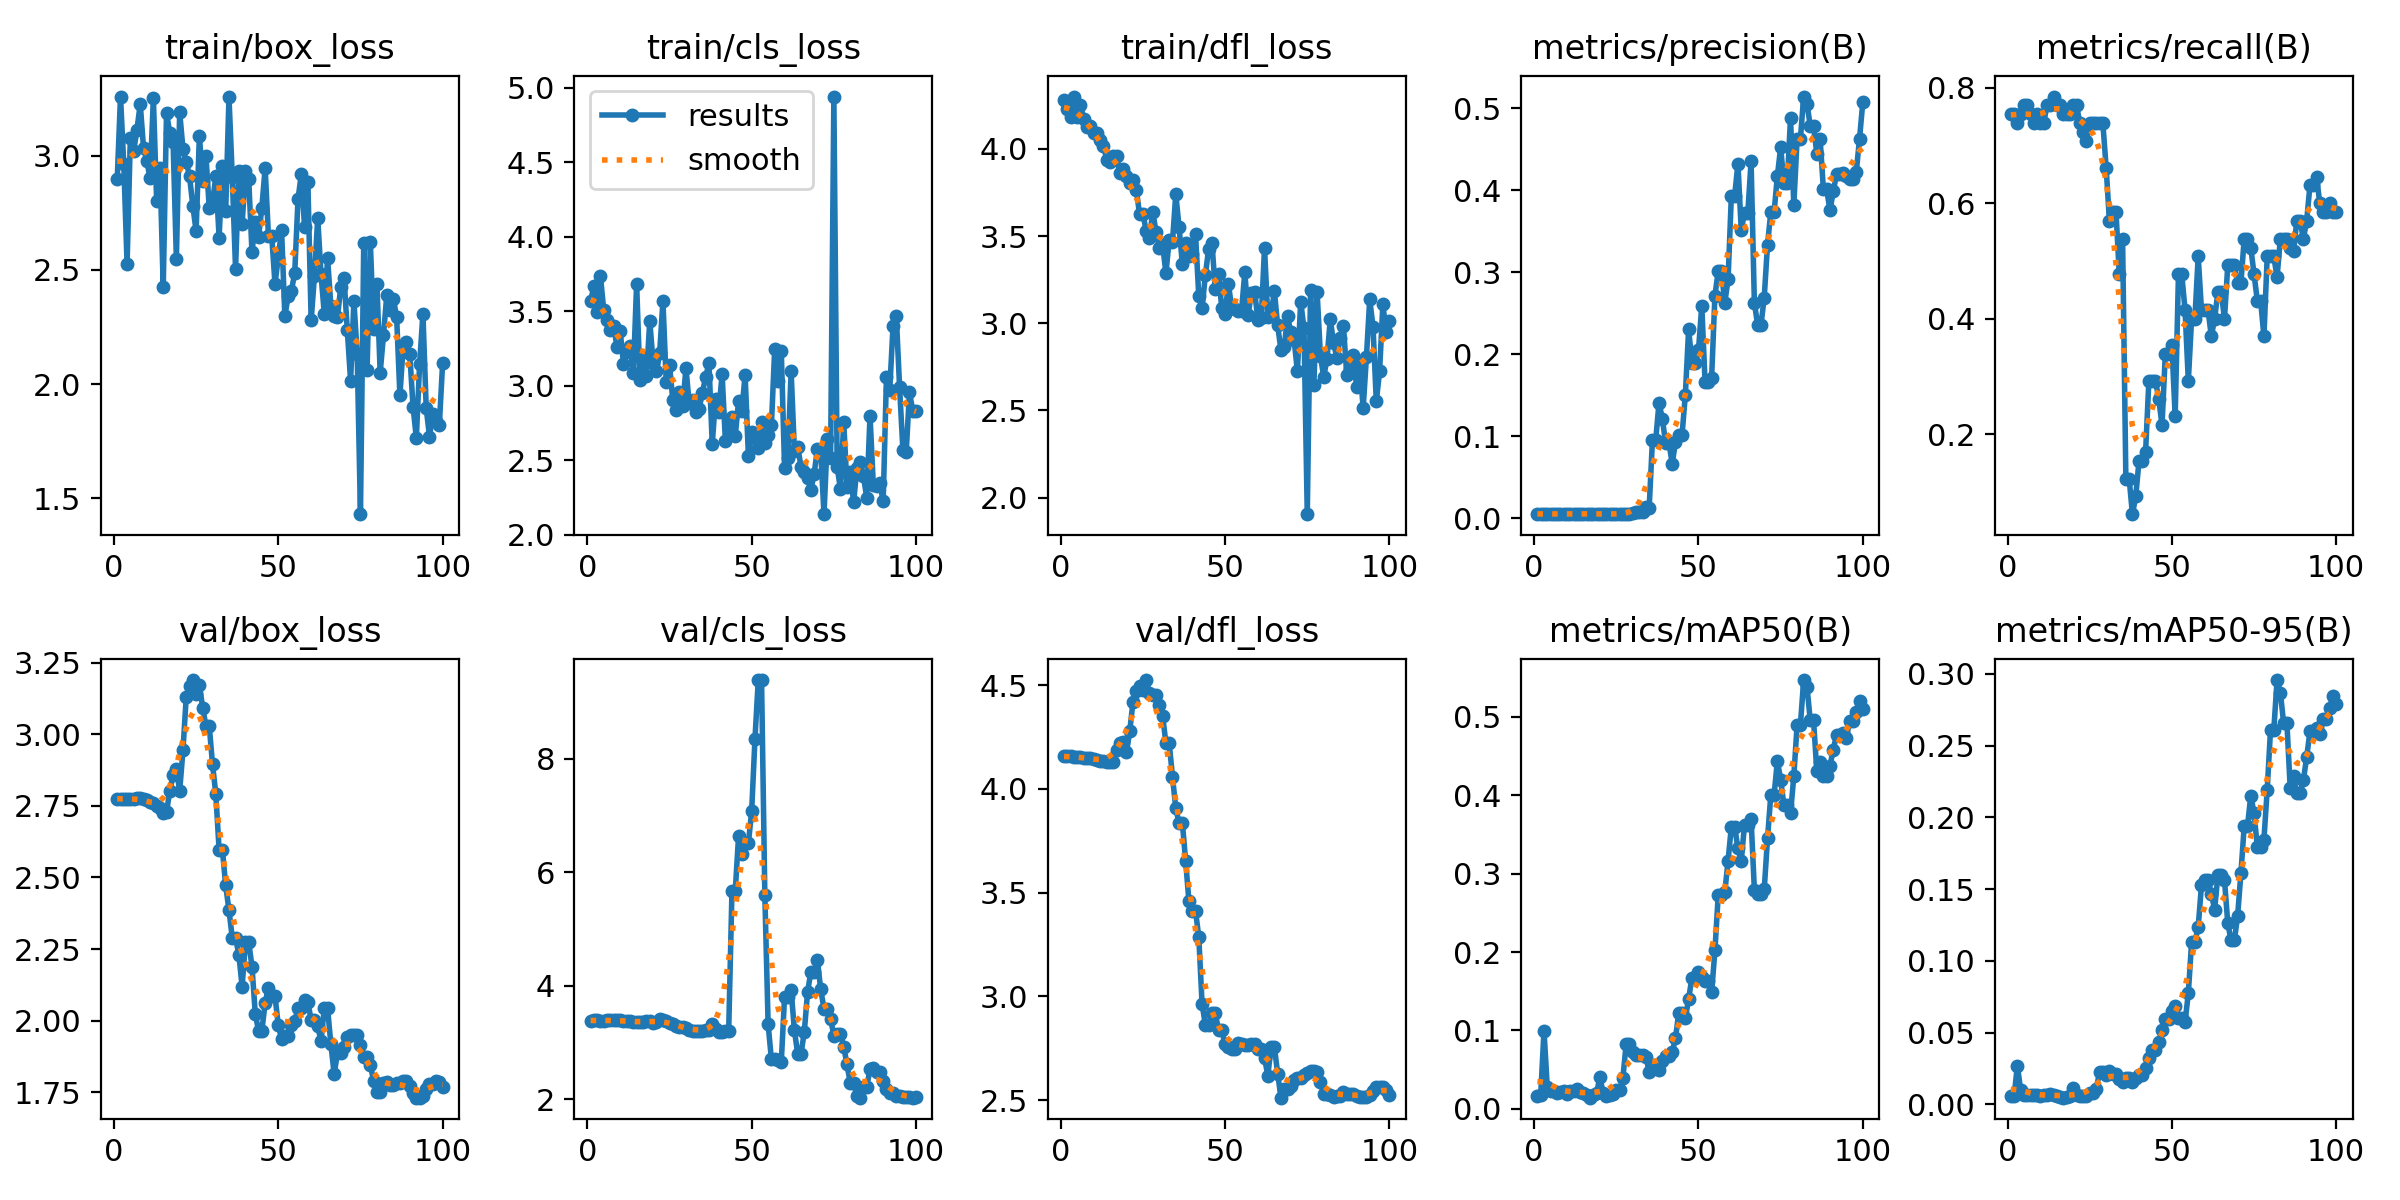

Data behind this chart, as committed beside it:
epoch, time, train/box_loss, train/cls_loss, train/dfl_loss, metrics/precision(B), metrics/recall(B), metrics/mAP50(B), metrics/mAP50-95(B), val/box_loss, val/cls_loss, val/dfl_loss, lr/pg0, lr/pg1, lr/pg2
1, 12.8, 2.896, 3.569, 4.282, 0.00499, 0.7539, 0.01631, 0.00553, 2.775, 3.385, 4.159, 4e-05, 4e-05, 4e-05
2, 24.36, 3.258, 3.669, 4.227, 0.00499, 0.7539, 0.01742, 0.00589, 2.775, 3.386, 4.158, 9.901e-05, 9.901e-05, 9.901e-05
3, 36.87, 2.961, 3.493, 4.184, 0.00488, 0.7385, 0.09955, 0.02686, 2.774, 3.386, 4.157, 0.0001568, 0.0001568, 0.0001568
4, 48.25, 2.526, 3.733, 4.3, 0.00499, 0.7539, 0.02819, 0.00974, 2.773, 3.385, 4.155, 0.0002135, 0.0002135, 0.0002135
5, 59.6, 3.077, 3.506, 4.183, 0.00509, 0.7692, 0.02254, 0.00681, 2.774, 3.385, 4.153, 0.0002689, 0.0002689, 0.0002689
6, 70.88, 3.019, 3.438, 4.252, 0.00509, 0.7692, 0.02252, 0.00674, 2.775, 3.386, 4.152, 0.0003232, 0.0003232, 0.0003232
7, 82.33, 3.113, 3.372, 4.174, 0.00499, 0.7539, 0.02077, 0.00636, 2.776, 3.386, 4.151, 0.0003762, 0.0003762, 0.0003762
8, 93.95, 3.226, 3.404, 4.125, 0.00489, 0.7385, 0.02218, 0.00639, 2.777, 3.387, 4.15, 0.0004281, 0.0004281, 0.0004281
9, 105.7, 3.035, 3.262, 4.132, 0.00499, 0.7539, 0.0226, 0.00646, 2.775, 3.387, 4.147, 0.0004788, 0.0004788, 0.0004788
10, 117.1, 2.977, 3.364, 4.093, 0.00489, 0.7385, 0.01952, 0.00596, 2.771, 3.387, 4.145, 0.0005283, 0.0005283, 0.0005283
11, 129.2, 2.9, 3.149, 4.09, 0.00489, 0.7385, 0.02225, 0.00626, 2.763, 3.382, 4.14, 0.0005766, 0.0005766, 0.0005766
12, 141.3, 3.25, 3.227, 4.05, 0.00509, 0.7692, 0.02273, 0.00662, 2.759, 3.378, 4.137, 0.0006238, 0.0006238, 0.0006238
13, 153, 2.801, 3.267, 4.019, 0.00509, 0.7692, 0.02518, 0.00731, 2.749, 3.369, 4.132, 0.0006697, 0.0006697, 0.0006697
14, 164.8, 2.946, 3.087, 3.938, 0.00519, 0.7846, 0.02199, 0.00652, 2.741, 3.362, 4.131, 0.0007145, 0.0007145, 0.0007145
15, 176.6, 2.423, 3.684, 3.923, 0.00509, 0.7692, 0.02057, 0.00587, 2.726, 3.352, 4.129, 0.000758, 0.000758, 0.000758
16, 188.7, 3.187, 3.04, 3.957, 0.00509, 0.7692, 0.01716, 0.0052, 2.728, 3.352, 4.129, 0.0008004, 0.0008004, 0.0008004
17, 200.3, 3.098, 3.193, 3.958, 0.00498, 0.7539, 0.01434, 0.0046, 2.803, 3.367, 4.187, 0.0008416, 0.0008416, 0.0008416
18, 211.9, 3.059, 3.068, 3.862, 0.00499, 0.7539, 0.01759, 0.00515, 2.856, 3.373, 4.22, 0.0008816, 0.0008816, 0.0008816
19, 223.6, 2.547, 3.435, 3.886, 0.00499, 0.7539, 0.01967, 0.00607, 2.879, 3.377, 4.228, 0.0009204, 0.0009204, 0.0009204
20, 234.8, 3.19, 3.156, 3.845, 0.00509, 0.7692, 0.04105, 0.01103, 2.802, 3.343, 4.178, 0.000958, 0.000958, 0.000958
21, 246.2, 3.03, 3.098, 3.802, 0.00509, 0.7692, 0.01975, 0.00628, 2.943, 3.352, 4.28, 0.0009945, 0.0009945, 0.0009945
22, 258.1, 2.973, 3.219, 3.821, 0.00488, 0.7385, 0.01676, 0.00563, 3.13, 3.415, 4.421, 0.00103, 0.00103, 0.00103
23, 269.9, 2.909, 3.569, 3.764, 0.00478, 0.7231, 0.01826, 0.00595, 3.167, 3.392, 4.475, 0.001064, 0.001064, 0.001064
24, 281.3, 2.78, 3.027, 3.624, 0.00468, 0.7077, 0.0189, 0.00604, 3.189, 3.378, 4.498, 0.001097, 0.001097, 0.001097
25, 292.7, 2.669, 3.137, 3.627, 0.00488, 0.7385, 0.02407, 0.00764, 3.139, 3.34, 4.477, 0.001128, 0.001128, 0.001128
26, 304.1, 3.087, 2.906, 3.531, 0.00489, 0.7385, 0.02381, 0.00769, 3.171, 3.331, 4.525, 0.001159, 0.001159, 0.001159
27, 315.7, 2.887, 2.838, 3.489, 0.00489, 0.7385, 0.03935, 0.01078, 3.093, 3.293, 4.462, 0.001188, 0.001188, 0.001188
28, 327.2, 2.998, 2.959, 3.64, 0.00523, 0.7385, 0.08294, 0.02266, 3.028, 3.274, 4.451, 0.001216, 0.001216, 0.001216
29, 338.3, 2.77, 2.863, 3.523, 0.00523, 0.7385, 0.08294, 0.02266, 3.028, 3.274, 4.451, 0.001243, 0.001243, 0.001243
30, 349.3, 2.796, 3.117, 3.431, 0.00649, 0.6615, 0.07302, 0.0203, 2.894, 3.26, 4.405, 0.001269, 0.001269, 0.001269
31, 361.6, 2.909, 2.882, 3.449, 0.00761, 0.5692, 0.06892, 0.02339, 2.791, 3.211, 4.354, 0.001294, 0.001294, 0.001294
32, 373.5, 2.641, 2.905, 3.288, 0.0073, 0.5846, 0.06903, 0.02087, 2.596, 3.204, 4.22, 0.001317, 0.001317, 0.001317
33, 385.4, 2.956, 2.825, 3.477, 0.0073, 0.5846, 0.06903, 0.02087, 2.596, 3.204, 4.22, 0.001339, 0.001339, 0.001339
34, 397.4, 2.757, 2.847, 3.467, 0.01383, 0.4769, 0.06664, 0.01753, 2.472, 3.197, 4.059, 0.001347, 0.001347, 0.001347
35, 409.8, 3.256, 2.951, 3.742, 0.01267, 0.5385, 0.04725, 0.01521, 2.386, 3.193, 3.906, 0.001327, 0.001327, 0.001327
36, 421.6, 2.908, 3.06, 3.55, 0.09559, 0.1231, 0.05587, 0.01833, 2.29, 3.21, 3.837, 0.001307, 0.001307, 0.001307
37, 433.9, 2.503, 3.151, 3.342, 0.09559, 0.1231, 0.05587, 0.01833, 2.29, 3.21, 3.837, 0.001287, 0.001287, 0.001287
38, 445.4, 2.933, 2.61, 3.46, 0.1408, 0.06154, 0.04913, 0.01526, 2.231, 3.331, 3.653, 0.001267, 0.001267, 0.001267
39, 457.4, 2.699, 2.912, 3.386, 0.1208, 0.09231, 0.06152, 0.01831, 2.12, 3.241, 3.458, 0.001248, 0.001248, 0.001248
40, 469.4, 2.93, 2.825, 3.396, 0.09193, 0.1538, 0.06795, 0.02063, 2.275, 3.185, 3.412, 0.001228, 0.001228, 0.001228
41, 481.2, 2.898, 3.078, 3.514, 0.09193, 0.1538, 0.06795, 0.02063, 2.275, 3.185, 3.412, 0.001208, 0.001208, 0.001208
42, 493.7, 2.577, 2.63, 3.155, 0.06639, 0.1692, 0.07223, 0.0255, 2.189, 3.198, 3.286, 0.001188, 0.001188, 0.001188
43, 505.9, 2.708, 2.721, 3.086, 0.09235, 0.2923, 0.08983, 0.03196, 2.025, 3.196, 2.963, 0.001168, 0.001168, 0.001168
44, 517.1, 2.644, 2.794, 3.277, 0.1014, 0.2923, 0.1228, 0.03775, 1.964, 5.663, 2.862, 0.001149, 0.001149, 0.001149
45, 528.2, 2.772, 2.665, 3.427, 0.1014, 0.2923, 0.1228, 0.03775, 1.964, 5.663, 2.862, 0.001129, 0.001129, 0.001129
46, 539.5, 2.945, 2.896, 3.463, 0.1501, 0.2615, 0.1154, 0.04337, 2.063, 6.627, 2.918, 0.001109, 0.001109, 0.001109
47, 551, 2.649, 2.828, 3.198, 0.2302, 0.2154, 0.1404, 0.05162, 2.116, 6.319, 2.921, 0.001089, 0.001089, 0.001089
48, 565.7, 2.649, 3.075, 3.283, 0.1895, 0.3385, 0.1668, 0.05924, 2.087, 6.51, 2.837, 0.001069, 0.001069, 0.001069
49, 578.6, 2.439, 2.528, 3.086, 0.1895, 0.3385, 0.1668, 0.05924, 2.087, 6.51, 2.837, 0.00105, 0.00105, 0.00105
50, 591.5, 2.553, 2.691, 3.053, 0.2047, 0.3538, 0.1751, 0.06506, 1.984, 7.08, 2.769, 0.00103, 0.00103, 0.00103
51, 603.1, 2.675, 2.65, 3.227, 0.259, 0.2308, 0.1682, 0.06877, 1.937, 8.35, 2.754, 0.00101, 0.00101, 0.00101
52, 614.6, 2.296, 2.582, 3.087, 0.1657, 0.4769, 0.1628, 0.06014, 1.948, 9.383, 2.748, 0.0009902, 0.0009902, 0.0009902
53, 626.2, 2.386, 2.758, 3.084, 0.1657, 0.4769, 0.1628, 0.06014, 1.948, 9.383, 2.748, 0.0009704, 0.0009704, 0.0009704
54, 637.6, 2.409, 2.614, 3.069, 0.1714, 0.4154, 0.1485, 0.05718, 1.986, 5.597, 2.773, 0.0009506, 0.0009506, 0.0009506
55, 649.2, 2.486, 2.671, 3.072, 0.2712, 0.2923, 0.202, 0.07725, 1.998, 3.321, 2.768, 0.0009308, 0.0009308, 0.0009308
56, 661.2, 2.809, 2.735, 3.291, 0.3012, 0.4, 0.2721, 0.1132, 2.046, 2.699, 2.766, 0.000911, 0.000911, 0.000911
57, 672.7, 2.919, 3.248, 3.046, 0.3012, 0.4, 0.2721, 0.1132, 2.046, 2.699, 2.766, 0.0008912, 0.0008912, 0.0008912
58, 684.3, 2.686, 3.031, 3.173, 0.2626, 0.5077, 0.276, 0.1235, 2.071, 2.685, 2.772, 0.0008714, 0.0008714, 0.0008714
59, 696, 2.884, 3.236, 3.182, 0.2909, 0.4154, 0.3162, 0.1527, 2.064, 2.647, 2.772, 0.0008516, 0.0008516, 0.0008516
60, 708, 2.279, 2.449, 3.016, 0.393, 0.4154, 0.3598, 0.1565, 2.003, 3.807, 2.746, 0.0008318, 0.0008318, 0.0008318
... 40 more rows
